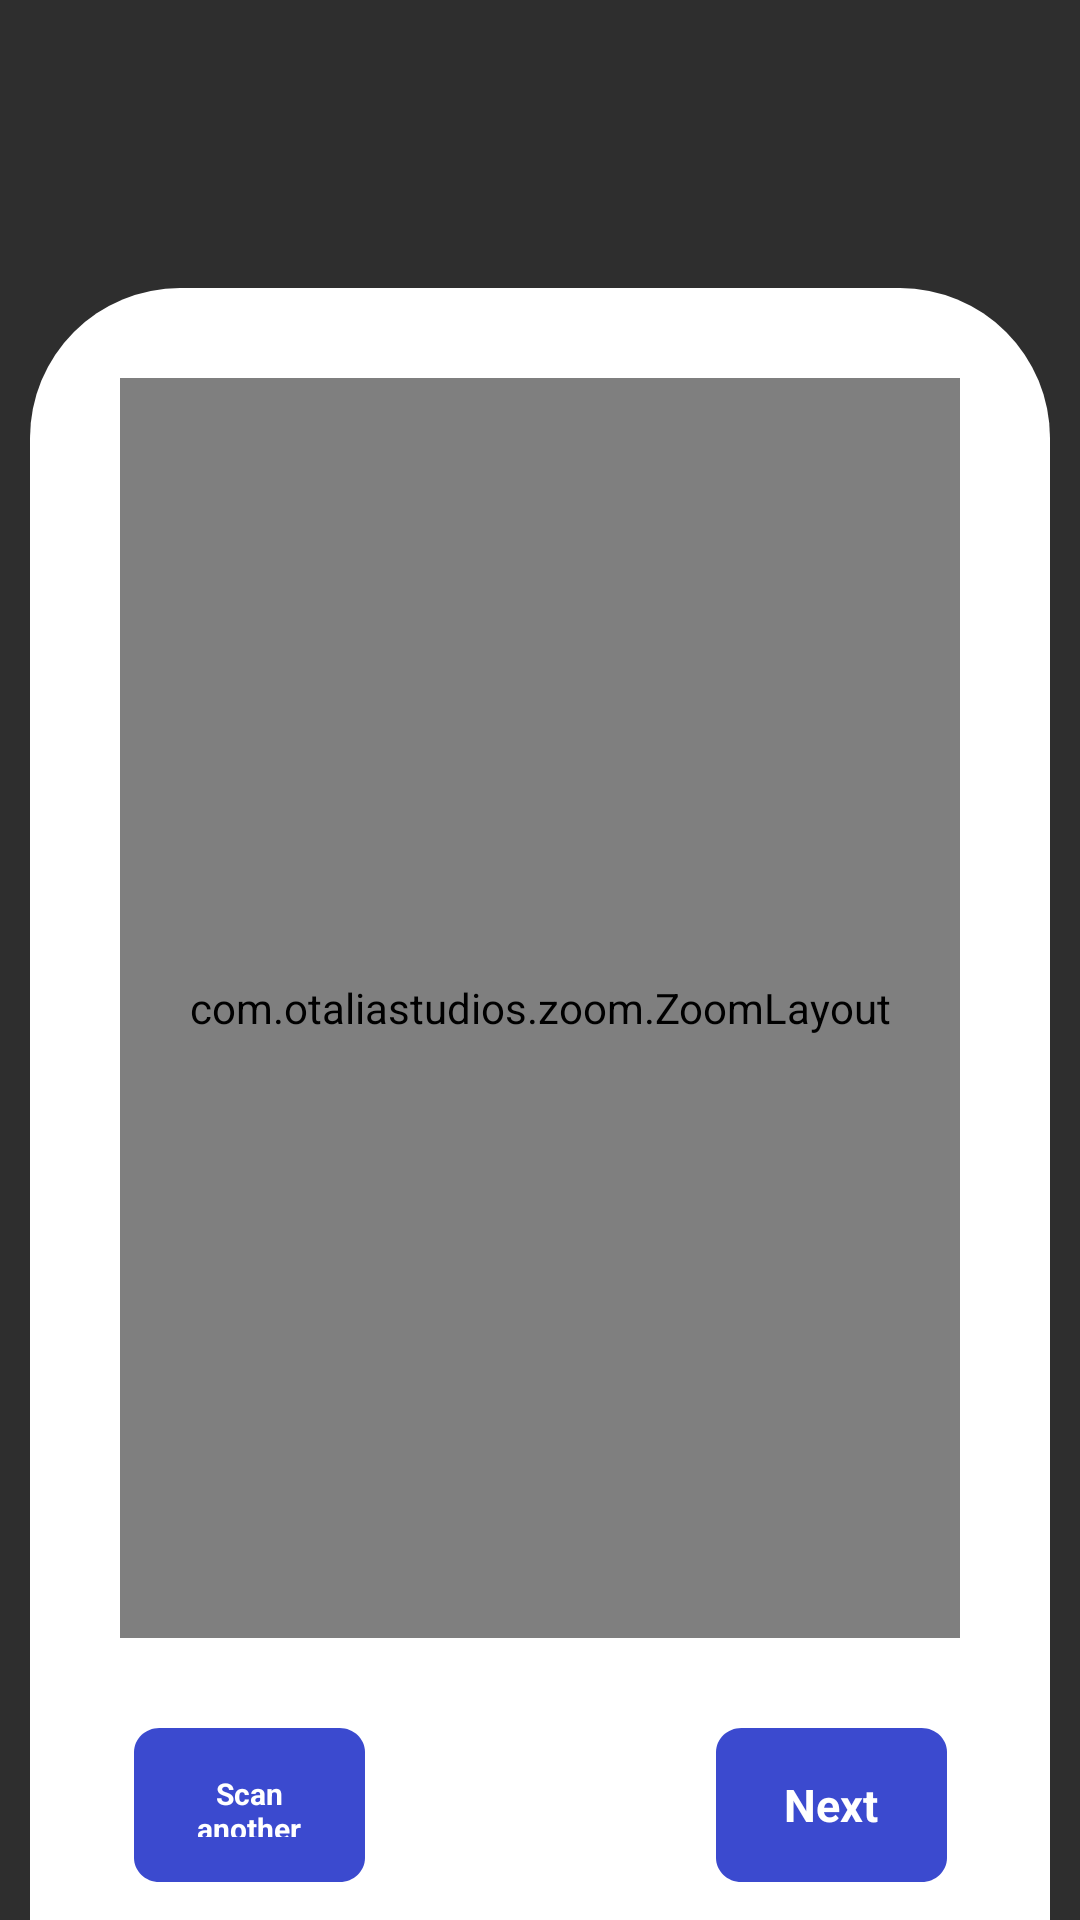

Android layout source for this screen:
<!-- AndroidManifest.xml: application theme Theme.MaterialComponents.DayNight -->
<!-- res/layout/activity_new_image_prev.xml -->
<?xml version="1.0" encoding="utf-8"?>
<androidx.constraintlayout.widget.ConstraintLayout
    xmlns:android="http://schemas.android.com/apk/res/android"
    xmlns:app="http://schemas.android.com/apk/res-auto"
    xmlns:tools="http://schemas.android.com/tools"
    android:layout_width="match_parent"
    android:layout_height="match_parent"
    android:background="#2E2E2E"
    tools:context=".MainActivity">

    <androidx.constraintlayout.widget.Guideline
        android:id="@+id/top_guideline"
        android:layout_width="wrap_content"
        android:layout_height="wrap_content"
        android:orientation="horizontal"
        app:layout_constraintGuide_percent="0.15" />

    <View
        android:id="@+id/smartphone_frame"
        android:layout_width="0dp"
        android:layout_height="0dp"
        android:layout_marginLeft="10dp"
        android:layout_marginRight="10dp"
        android:layout_marginBottom="-20dp"
        android:background="@drawable/cut_rectangle"
        app:layout_constraintBottom_toBottomOf="parent"
        app:layout_constraintEnd_toEndOf="parent"
        app:layout_constraintStart_toStartOf="parent"
        app:layout_constraintTop_toTopOf="@+id/top_guideline" />

    <com.otaliastudios.zoom.ZoomLayout
        android:id="@+id/zoom_layout"
        android:layout_width="0dp"
        android:layout_height="0dp"
        android:layout_margin="30dp"
        android:scrollbars="vertical|horizontal"
        app:alignment="center"
        app:animationDuration="280"
        app:flingEnabled="true"
        app:hasClickableChildren="true"
        app:horizontalPanEnabled="true"
        app:layout_constraintBottom_toTopOf="@+id/top_bottoms_guideline"
        app:layout_constraintEnd_toEndOf="@+id/smartphone_frame"
        app:layout_constraintHorizontal_bias="0.0"
        app:layout_constraintStart_toStartOf="@+id/smartphone_frame"
        app:layout_constraintTop_toTopOf="@+id/top_guideline"
        app:maxZoom="2.5"
        app:maxZoomType="zoom"
        app:minZoom="0.7"
        app:minZoomType="zoom"
        app:oneFingerScrollEnabled="true"
        app:overPinchable="true"
        app:overScrollHorizontal="true"
        app:overScrollVertical="true"
        app:scrollEnabled="true"
        app:threeFingersScrollEnabled="true"
        app:transformation="centerInside"
        app:transformationGravity="auto"
        app:twoFingersScrollEnabled="true"
        app:verticalPanEnabled="true"
        app:zoomEnabled="true">

        <LinearLayout
            android:layout_width="match_parent"
            android:layout_height="match_parent">

            <ImageView
                android:layout_width="match_parent"
                android:layout_height="match_parent"
                android:id="@+id/imagePreview" />

        </LinearLayout>

    </com.otaliastudios.zoom.ZoomLayout>

    <androidx.constraintlayout.widget.Guideline
        android:id="@+id/camera_start_guideline"
        android:layout_width="wrap_content"
        android:layout_height="wrap_content"
        android:orientation="vertical"
        app:layout_constraintGuide_percent="0.35" />

    <androidx.constraintlayout.widget.Guideline
        android:id="@+id/camera_end_guideline"
        android:layout_width="wrap_content"
        android:layout_height="wrap_content"
        android:orientation="vertical"
        app:layout_constraintGuide_percent="0.65" />

    <androidx.constraintlayout.widget.Guideline
        android:id="@+id/camera_bottom_guideline"
        android:layout_width="wrap_content"
        android:layout_height="wrap_content"
        android:orientation="horizontal"
        app:layout_constraintGuide_percent="0.2" />

    <androidx.constraintlayout.widget.Guideline
        android:id="@+id/top_bottoms_guideline"
        android:layout_width="wrap_content"
        android:layout_height="wrap_content"
        android:orientation="horizontal"
        app:layout_constraintGuide_percent="0.9" />

    <ImageButton
        android:id="@+id/button"
        android:layout_width="0dp"
        android:layout_height="0dp"
        android:background="@color/transparent"
        android:src="@drawable/rounded_button"
        app:layout_constraintBottom_toTopOf="@+id/bottom_bottoms_guideline"
        app:layout_constraintEnd_toStartOf="@+id/camera_start_guideline"
        app:layout_constraintStart_toStartOf="@+id/zoom_layout"
        app:layout_constraintTop_toTopOf="@+id/top_bottoms_guideline"
        android:scaleType="fitCenter"/>

    <TextView
        android:layout_width="0dp"
        android:layout_height="0dp"
        android:layout_margin="15dp"
        android:gravity="center_horizontal|center"
        android:text="Scan another"
        android:textColor="@color/white"
        android:textStyle="bold"
        app:autoSizeMaxTextSize="100sp"
        app:autoSizeMinTextSize="10sp"
        app:autoSizeStepGranularity="1sp"
        app:autoSizeTextType="uniform"
        app:layout_constraintBottom_toBottomOf="@+id/button"
        app:layout_constraintEnd_toStartOf="@+id/camera_start_guideline"
        app:layout_constraintStart_toStartOf="@+id/button"
        app:layout_constraintTop_toTopOf="@+id/top_bottoms_guideline" />

    <ImageButton
        android:id="@+id/imageButton2"
        android:layout_width="0dp"
        android:layout_height="0dp"
        android:background="@color/transparent"
        android:scaleType="fitCenter"
        android:src="@drawable/rounded_button"
        app:layout_constraintBottom_toTopOf="@+id/bottom_bottoms_guideline"
        app:layout_constraintEnd_toEndOf="@+id/zoom_layout"
        app:layout_constraintStart_toStartOf="@+id/camera_end_guideline"
        app:layout_constraintTop_toTopOf="@+id/top_bottoms_guideline" />

    <TextView
        android:layout_width="0dp"
        android:layout_height="0dp"
        android:layout_margin="15dp"
        android:gravity="center_horizontal|center"
        android:text="@string/next"
        android:textColor="@color/white"
        android:textStyle="bold"
        app:autoSizeMaxTextSize="100sp"
        app:autoSizeMinTextSize="10sp"
        app:autoSizeStepGranularity="1sp"
        app:autoSizeTextType="uniform"
        app:layout_constraintBottom_toBottomOf="@+id/imageButton2"
        app:layout_constraintEnd_toEndOf="@+id/imageButton2"
        app:layout_constraintStart_toStartOf="@+id/camera_end_guideline"
        app:layout_constraintTop_toTopOf="@+id/top_bottoms_guideline" />

    <androidx.constraintlayout.widget.Guideline
        android:id="@+id/bottom_bottoms_guideline"
        android:layout_width="wrap_content"
        android:layout_height="wrap_content"
        android:orientation="horizontal"
        app:layout_constraintGuide_percent="0.98" />

    <androidx.constraintlayout.widget.Guideline
        android:id="@+id/header_end_guideline"
        android:layout_width="wrap_content"
        android:layout_height="wrap_content"
        android:orientation="vertical"
        app:layout_constraintGuide_percent="0.9" />

</androidx.constraintlayout.widget.ConstraintLayout>
<!-- resources referenced by this layout -->
<resources>
  <color name="transparent">#00FFFFFF</color>
  <color name="white">#FFFFFFFF</color>
  <!-- drawable cut_rectangle (drawable) -->
  <?xml version="1.0" encoding="utf-8"?>
  <shape xmlns:android="http://schemas.android.com/apk/res/android">
      <solid android:color="#FFFFFF" />
      <corners
          android:topLeftRadius="50dp"
          android:topRightRadius="50dp" />
      <size
          android:width="190dp"
          android:height="347dp" />
  </shape>
  <!-- drawable rounded_button (drawable) -->
  <?xml version="1.0" encoding="utf-8"?>
  <vector
      xmlns:android="http://schemas.android.com/apk/res/android"
      android:width="90dp"
      android:height="60dp"
      android:viewportWidth="91.19"
      android:viewportHeight="63.35"
      >
      <group>
          <clip-path
              android:pathData="M10 0H81.1894C86.7123 0 91.1894 4.47715 91.1894 10V53.348C91.1894 58.8709 86.7123 63.348 81.1894 63.348H10C4.47715 63.348 0 58.8709 0 53.348V10C0 4.47715 4.47715 0 10 0Z"
              />
          <path
              android:pathData="M0 0V63.348H91.1894V0"
              android:fillColor="#3B4ACF"
              />
      </group>
  </vector>
  <string name="next">Next</string>
</resources>
